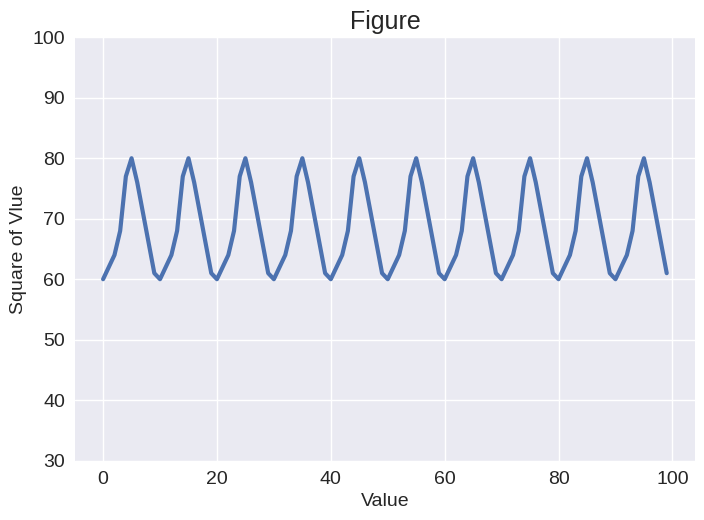

Python code for this plot:
import matplotlib.pyplot as plt
import pandas
import pandas as pd
import numpy as np
print(plt.style.available)
x = [62, 60, 62, 64, 68, 77, 80, 76, 71, 66, 61, 60, 62]
n_x = x[1:-2] * 10
plt.style.use('seaborn-v0_8')
fig, ax = plt.subplots()


plt.plot(n_x,  linewidth=3)
plt.title('Figure', fontsize=18)
plt.xlabel('Value', fontsize=14)
plt.ylabel('Square of Vlue', fontsize=14)
plt.tick_params(axis='both', which='major', labelsize=14)
plt.ylim(30,100)


plt.show()
